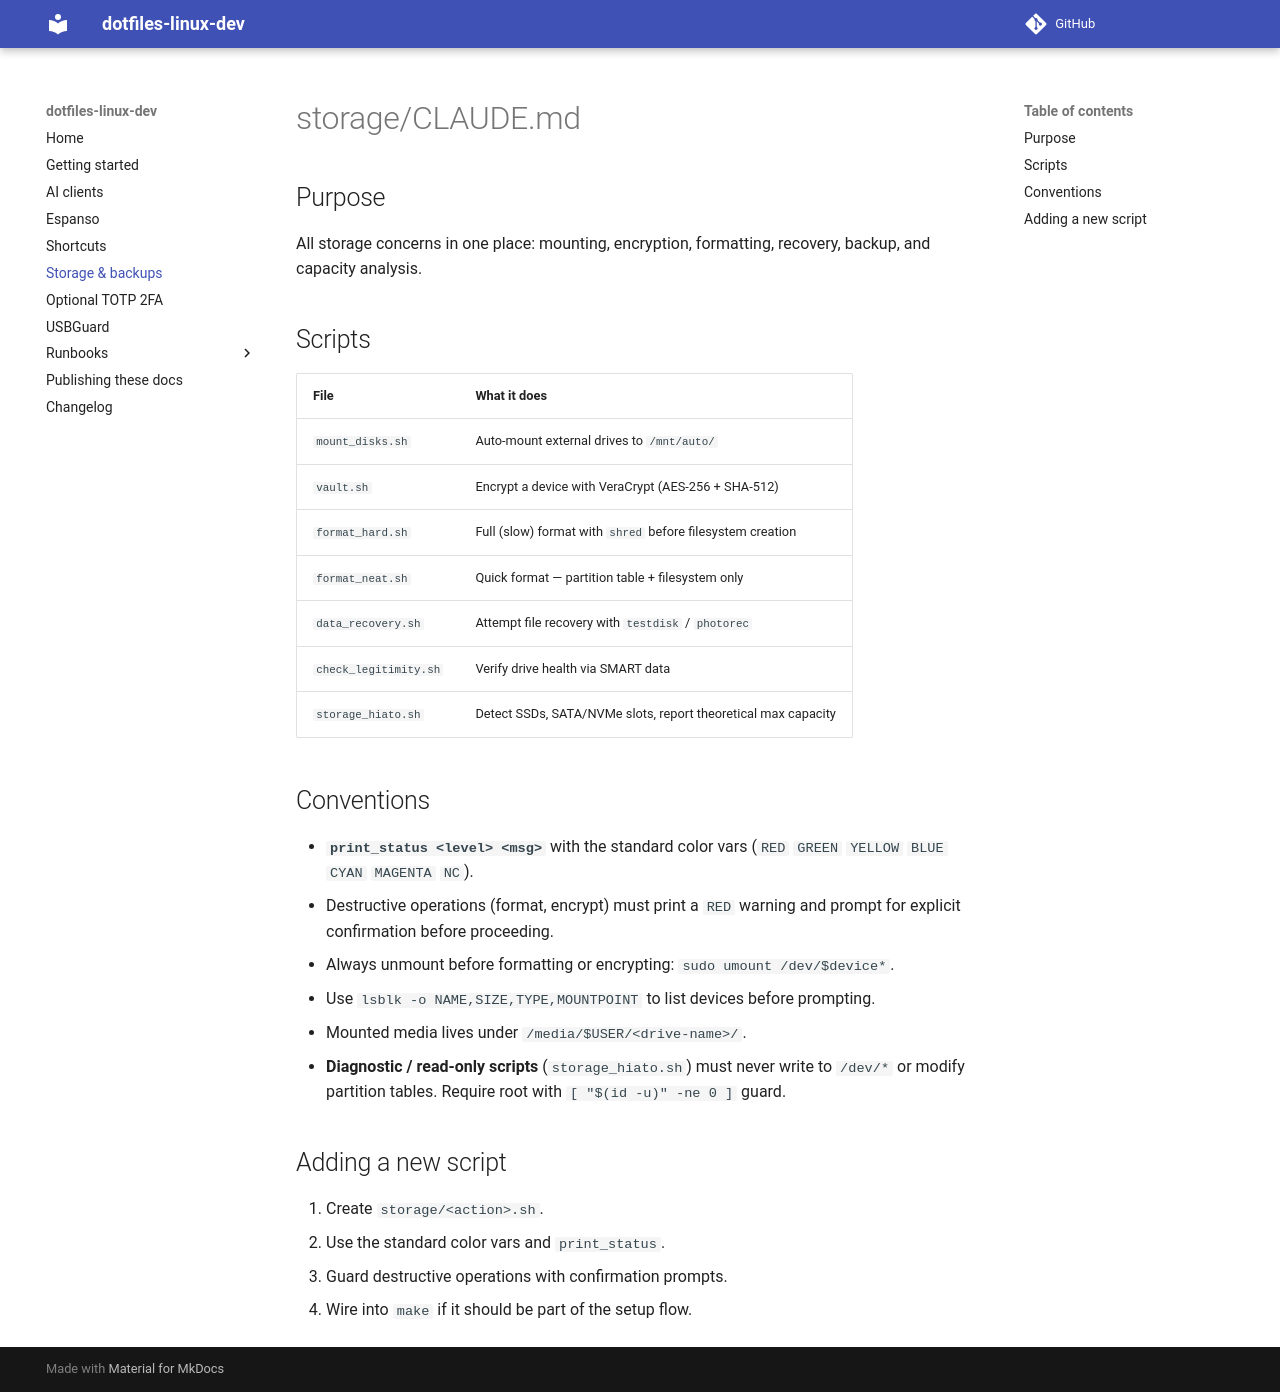

repository: guilhermegor/dotfiles-linux-dev · page: dev/storage/index.html · generator: mkdocs

--8<-- "storage/CLAUDE.md"
